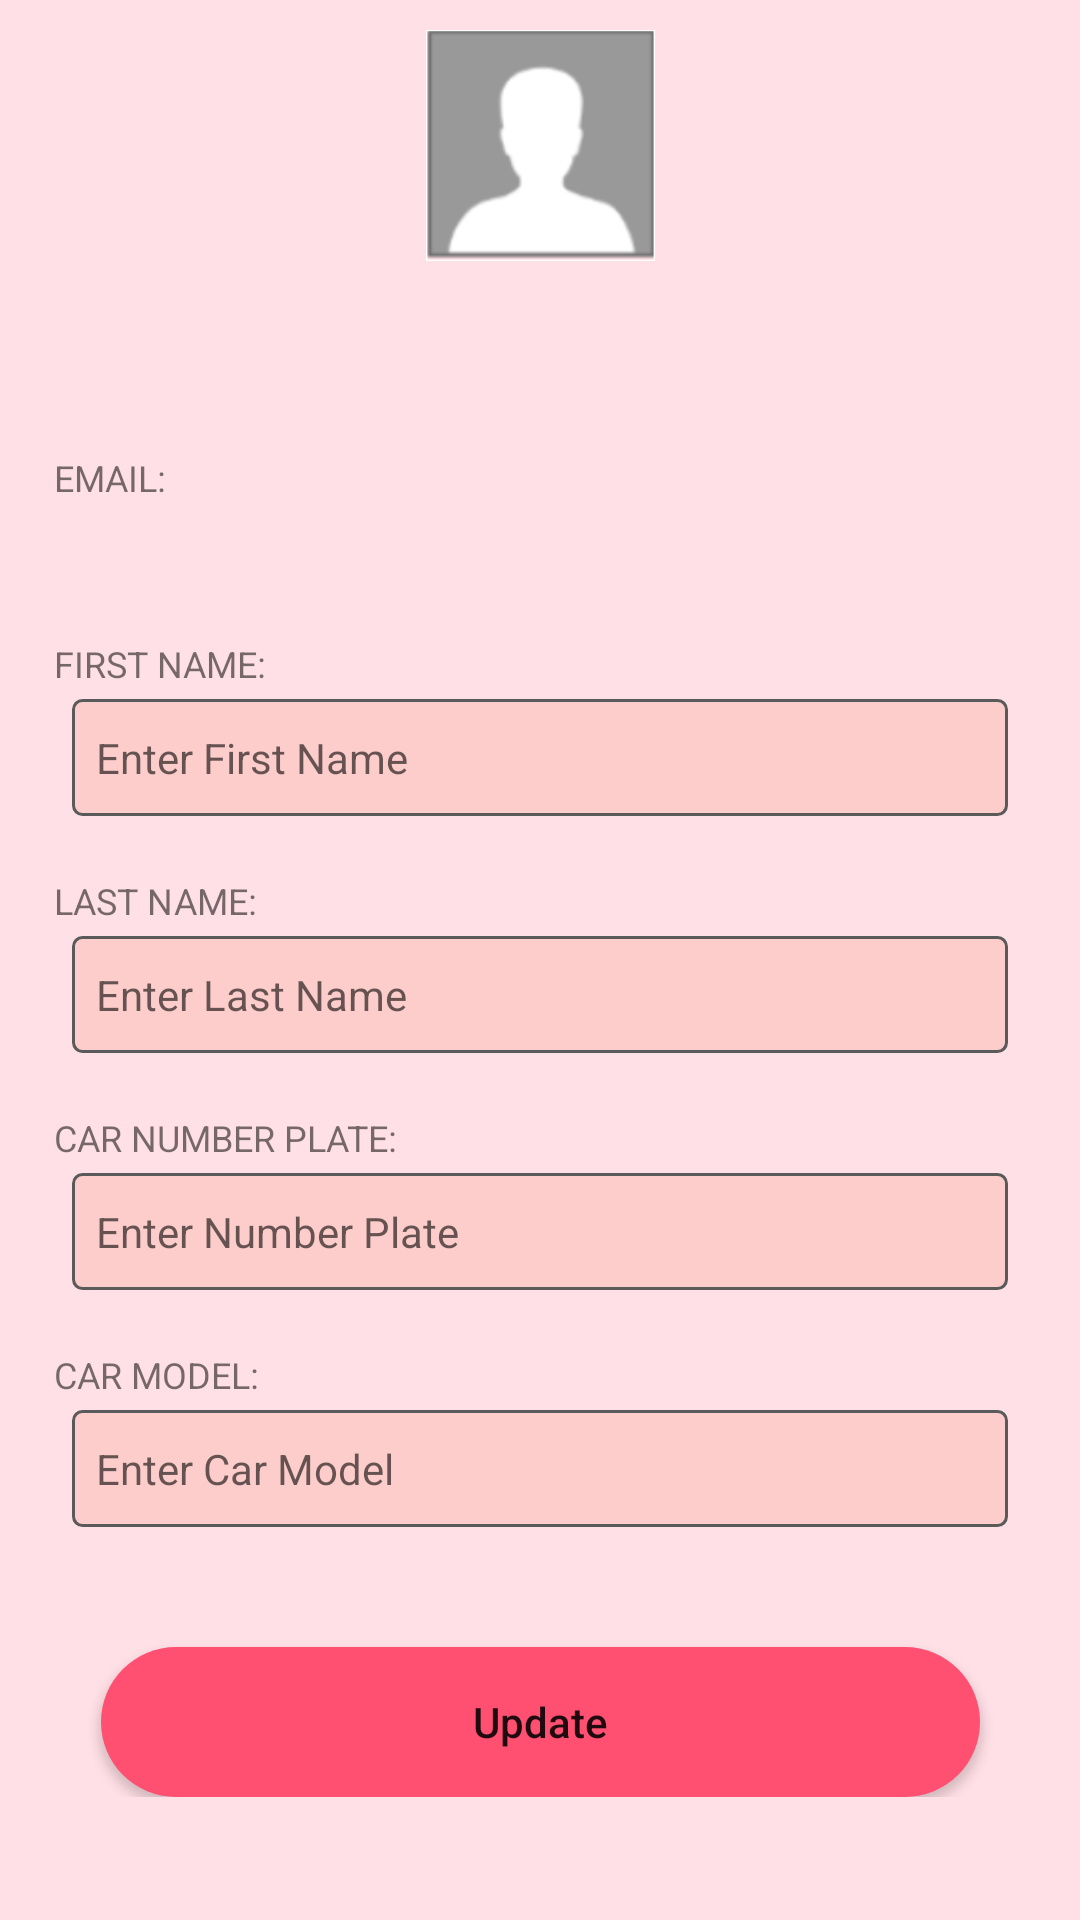

Layout XML and referenced resources for this Android screen:
<!-- AndroidManifest.xml: application theme Theme.LoginPrototype -->
<!-- res/layout/activity_profile.xml -->
<?xml version="1.0" encoding="utf-8"?>
<ScrollView xmlns:android="http://schemas.android.com/apk/res/android"
    xmlns:app="http://schemas.android.com/apk/res-auto"
    xmlns:tools="http://schemas.android.com/tools"
    android:layout_width="match_parent"
    android:layout_height="match_parent"
    tools:context=".MainActivity"
    android:background="@color/light_pink">
    <androidx.constraintlayout.widget.ConstraintLayout
        android:layout_width="match_parent"
        android:layout_height="match_parent"
        android:background="@color/light_pink"
        android:visibility="visible"
        tools:context=".MainActivity"
        tools:visibility="visible">


        <TextView
            android:id="@+id/txtEmail"
            android:layout_width="0dp"
            android:layout_height="wrap_content"
            android:layout_gravity="start"
            android:layout_marginStart="24dp"
            android:layout_marginEnd="24dp"
            android:editable="false"
            android:includeFontPadding="true"
            android:inputType="none"
            android:minHeight="30dp"
            android:paddingLeft="8dp"
            android:paddingTop="5dp"
            android:textSize="16sp"
            android:textStyle="bold"
            app:layout_constraintEnd_toEndOf="parent"
            app:layout_constraintHorizontal_bias="1.0"
            app:layout_constraintStart_toStartOf="parent"
            app:layout_constraintTop_toBottomOf="@id/labelEmail"
            tools:ignore="RtlCompat" />

        <TextView
            android:id="@+id/txtWelcome"
            android:layout_width="330dp"
            android:layout_height="46dp"
            android:layout_marginStart="127dp"
            android:layout_marginLeft="127dp"
            android:layout_marginTop="8dp"
            android:layout_marginEnd="128dp"
            android:layout_marginRight="128dp"
            android:editable="false"
            android:gravity="center_horizontal"
            android:includeFontPadding="true"
            android:inputType="none"
            android:minHeight="48dp"
            android:paddingTop="2dp"
            android:paddingBottom="2dp"
            android:selectAllOnFocus="true"
            android:textColor="#D82222"
            android:textIsSelectable="false"
            android:textSize="24sp"
            android:textStyle="bold|italic"
            app:layout_constraintEnd_toEndOf="parent"
            app:layout_constraintStart_toStartOf="parent"

            app:layout_constraintTop_toBottomOf="@id/profileImage"

            tools:ignore="MissingConstraints,TouchTargetSizeCheck" />

        <TextView
            android:background="@drawable/my_border"

            android:textEditPasteWindowLayout="@color/light_pink"

            android:id="@+id/txtFirstName"
            android:layout_width="0dp"
            android:layout_height="wrap_content"
            android:layout_marginStart="24dp"
            android:layout_marginEnd="24dp"

            android:hint="Enter First Name"

            android:inputType="textEmailAddress"
            android:minHeight="37dp"
            android:paddingTop="10dp"
            android:paddingBottom="10dp"
            android:paddingLeft="8dp"
            android:selectAllOnFocus="true"
            android:focusable="auto"
            android:focusableInTouchMode="true"
            app:layout_constraintEnd_toEndOf="parent"
            app:layout_constraintHorizontal_bias="1.0"
            app:layout_constraintStart_toStartOf="parent"
            app:layout_constraintTop_toBottomOf="@id/labelFirstName" />

        <TextView
            android:background="@drawable/my_border"
            android:id="@+id/txtLastName"
            android:layout_width="0dp"
            android:layout_height="wrap_content"
            android:layout_marginStart="24dp"
            android:layout_marginEnd="24dp"

            android:hint="Enter Last Name"

            android:inputType="textEmailAddress"
            android:minHeight="37dp"
            android:paddingTop="10dp"
            android:paddingBottom="10dp"
            android:paddingLeft="8dp"

            android:focusable="auto"
            android:focusableInTouchMode="true"
            app:layout_constraintEnd_toEndOf="parent"
            app:layout_constraintHorizontal_bias="0.0"
            app:layout_constraintStart_toStartOf="parent"
            app:layout_constraintTop_toBottomOf="@id/labelLastName" />

        <TextView
            android:background="@drawable/my_border"
            android:id="@+id/txtNumberPlate"
            android:layout_width="0dp"
            android:layout_height="wrap_content"
            android:layout_marginStart="24dp"
            android:layout_marginEnd="24dp"

            android:hint="Enter Number Plate"

            android:inputType="textEmailAddress"
            android:minHeight="37dp"
            android:paddingTop="10dp"
            android:paddingBottom="10dp"
            android:paddingLeft="8dp"

            app:layout_constraintEnd_toEndOf="parent"
            app:layout_constraintHorizontal_bias="0.0"
            app:layout_constraintStart_toStartOf="parent"
            app:layout_constraintTop_toBottomOf="@id/labelNumberPlate" />

        <TextView
            android:background="@drawable/my_border"
            android:id="@+id/txtCarModel"
            android:layout_width="0dp"
            android:layout_height="wrap_content"
            android:layout_marginStart="24dp"

            android:layout_marginEnd="24dp"

            android:hint="Enter Car Model"

            android:inputType="textEmailAddress"
            android:minHeight="37dp"
            android:paddingTop="10dp"
            android:paddingBottom="10dp"
            android:paddingLeft="8dp"

            app:layout_constraintEnd_toEndOf="parent"
            app:layout_constraintHorizontal_bias="0.0"
            app:layout_constraintStart_toStartOf="parent"
            app:layout_constraintTop_toBottomOf="@id/labelCarModel" />

        <Button
            android:id="@+id/btnUpdate"
            android:layout_width="293dp"
            android:layout_height="50dp"
            android:layout_marginTop="40dp"
            android:text="Update"
            android:textAllCaps="false"
            android:background="@drawable/rounded_button"
            app:layout_constraintBottom_toBottomOf="parent"
            app:layout_constraintEnd_toEndOf="@+id/txtCarModel"
            app:layout_constraintHorizontal_bias="0.505"
            app:layout_constraintStart_toStartOf="@+id/txtCarModel"
            app:layout_constraintTop_toBottomOf="@+id/txtCarModel"
            app:layout_constraintVertical_bias="0.617" />

        <ImageView

            android:id="@+id/profileImage"

            android:layout_width="113dp"
            android:layout_height="97dp"
            android:layout_marginStart="157dp"
            android:layout_marginLeft="157dp"
            android:layout_marginEnd="157dp"
            android:layout_marginRight="157dp"
            android:paddingTop="10dp"
            android:paddingBottom="10dp"
            android:src="@drawable/profile"
            app:layout_constraintEnd_toEndOf="parent"
            app:layout_constraintStart_toStartOf="parent"
            app:layout_constraintTop_toTopOf="parent"
            tools:ignore="MissingConstraints,ImageContrastCheck" />

        <TextView
            android:id="@+id/labelEmail"
            android:layout_width="53dp"
            android:layout_height="20dp"
            android:layout_marginStart="18dp"
            android:layout_marginLeft="18dp"
            android:editable="false"
            android:inputType="none"
            android:text="Email:"
            android:textAllCaps="true"
            android:textSize="12sp"
            app:layout_constraintStart_toStartOf="parent"
            app:layout_constraintTop_toBottomOf="@id/txtWelcome"
            tools:ignore="MissingConstraints" />

        <TextView
            android:id="@+id/labelFirstName"
            android:layout_width="89dp"
            android:layout_height="20dp"
            android:layout_marginStart="18dp"
            android:layout_marginLeft="18dp"
            android:layout_marginTop="12dp"
            android:editable="false"
            android:inputType="none"
            android:text="First Name:"
            android:textAllCaps="true"
            android:textSize="12sp"
            app:layout_constraintStart_toStartOf="parent"
            app:layout_constraintTop_toBottomOf="@id/txtEmail"
            tools:ignore="MissingConstraints" />

        <TextView
            android:id="@+id/labelLastName"
            android:layout_width="84dp"
            android:layout_height="20dp"
            android:layout_marginStart="18dp"
            android:layout_marginLeft="18dp"
            android:layout_marginTop="20dp"
            android:editable="false"
            android:inputType="none"
            android:text="Last Name:"
            android:textAllCaps="true"
            android:textSize="12sp"
            app:layout_constraintStart_toStartOf="parent"
            app:layout_constraintTop_toBottomOf="@id/txtFirstName"
            tools:ignore="MissingConstraints" />

        <TextView
            android:id="@+id/labelNumberPlate"
            android:layout_width="135dp"
            android:layout_height="20dp"
            android:layout_marginStart="18dp"
            android:layout_marginLeft="18dp"
            android:layout_marginTop="20dp"
            android:editable="false"
            android:inputType="none"
            android:text="Car Number Plate:"
            android:textAllCaps="true"
            android:textSize="12sp"
            app:layout_constraintStart_toStartOf="parent"
            app:layout_constraintTop_toBottomOf="@id/txtLastName"
            tools:ignore="MissingConstraints" />

        <TextView
            android:id="@+id/labelCarModel"
            android:layout_width="100dp"
            android:layout_height="20dp"
            android:layout_marginStart="18dp"
            android:layout_marginLeft="18dp"
            android:layout_marginTop="20dp"
            android:editable="false"
            android:inputType="none"
            android:text="Car Model:"
            android:textAllCaps="true"
            android:textSize="12sp"
            app:layout_constraintStart_toStartOf="parent"
            app:layout_constraintTop_toBottomOf="@id/txtNumberPlate"
            tools:ignore="MissingConstraints" />

    </androidx.constraintlayout.widget.ConstraintLayout>
</ScrollView>
<!-- resources referenced by this layout -->
<resources>
  <color name="light_pink">#ffe0e6</color>
  <!-- drawable my_border (drawable) -->
  <?xml version="1.0" encoding="utf-8"?>
  <shape xmlns:android="http://schemas.android.com/apk/res/android"
      android:shape="rectangle" >
  
      
      <solid
          android:color="@color/light_pink" >
      </solid>
  
      
      <stroke
          android:width="1dp"
          android:color="@color/dark_pink" >
      </stroke>
  
      
      <corners
          android:radius="3dp"   >
      </corners>
  
  </shape>
  <!-- drawable profile: png bitmap (drawable-v24, 6304 bytes) -->
  <!-- drawable rounded_button (drawable) -->
  <?xml version="1.0" encoding="utf-8"?>
  <shape xmlns:android="http://schemas.android.com/apk/res/android">
      android:shape="rectangle">
  
      <solid android:color="@color/dark_pink"/>
      <corners android:radius="150dp"/>
  </shape>
  <style name="Theme.LoginPrototype" parent="Theme.MaterialComponents.DayNight.DarkActionBar">
          
          <item name="colorPrimary">@color/purple_500</item>
          <item name="colorPrimaryVariant">@color/purple_700</item>
          <item name="colorOnPrimary">@color/white</item>
          
          <item name="colorSecondary">@color/teal_200</item>
          <item name="colorSecondaryVariant">@color/teal_700</item>
          <item name="colorOnSecondary">@color/black</item>
          
          <item name="android:statusBarColor" tools:targetApi="l">?attr/colorPrimaryVariant</item>
          
      </style>
  <color name="dark_pink">#ff5072</color>
  <color name="purple_500">#5881F7</color>
  <color name="purple_700">#5881F7</color>
  <color name="white">#FFFFFFFF</color>
  <color name="teal_200">#FF03DAC5</color>
  <color name="teal_700">#FF018786</color>
  <color name="black">#FF000000</color>
</resources>
